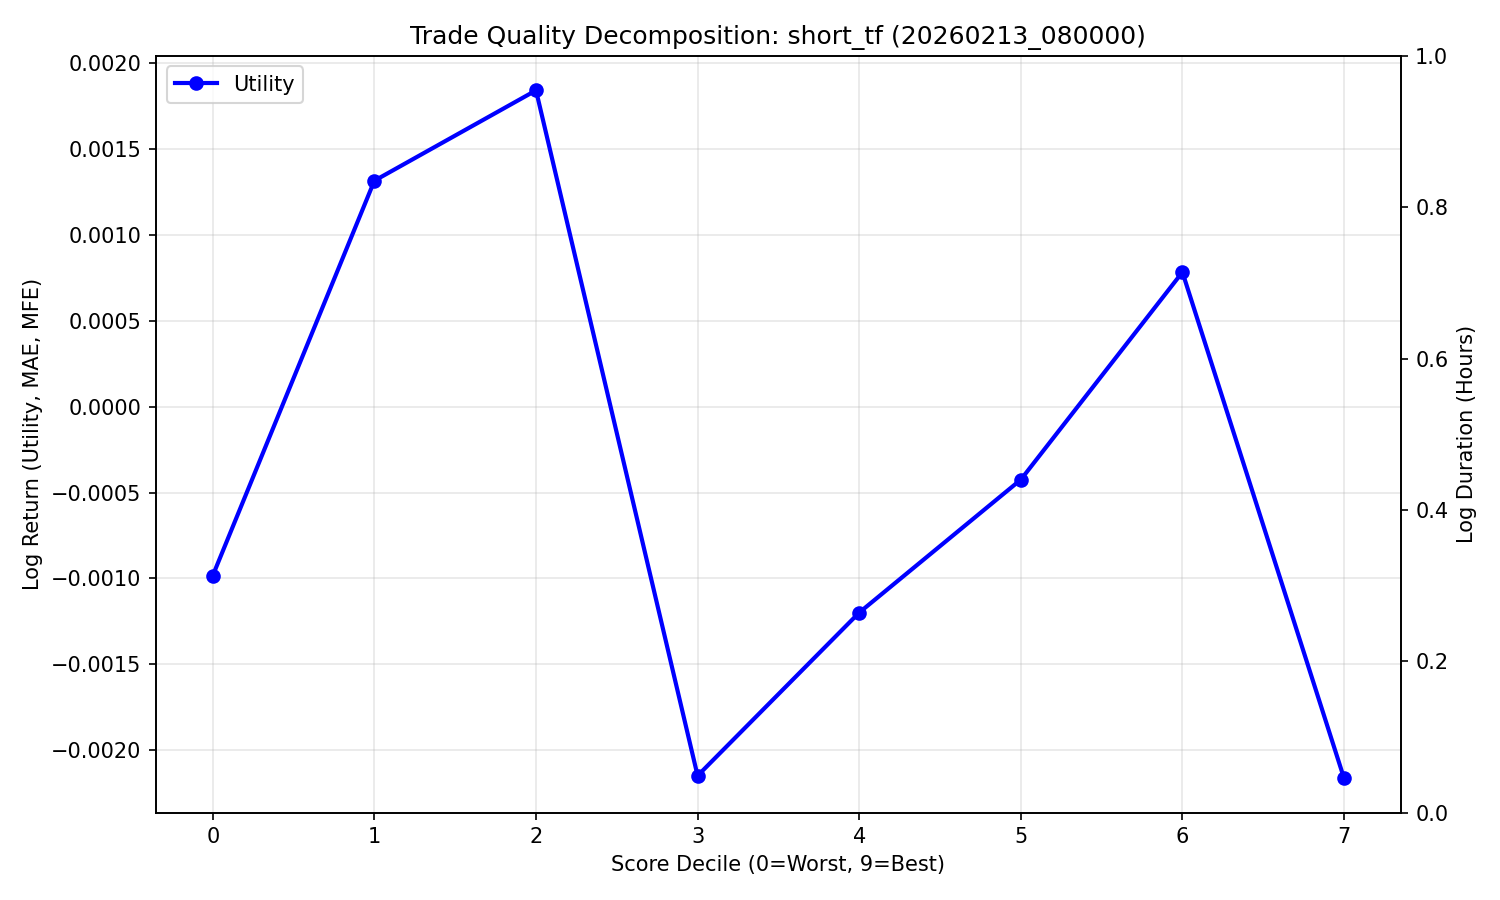

The data file committed next to this chart (first rows):
decile, count, Utility
0, 229, -0.0009828
1, 228, 0.001314
2, 228, 0.001839
3, 837, -0.002147
4, 75, -0.001198
5, 228, -0.0004252
6, 228, 0.0007816
7, 229, -0.002162
